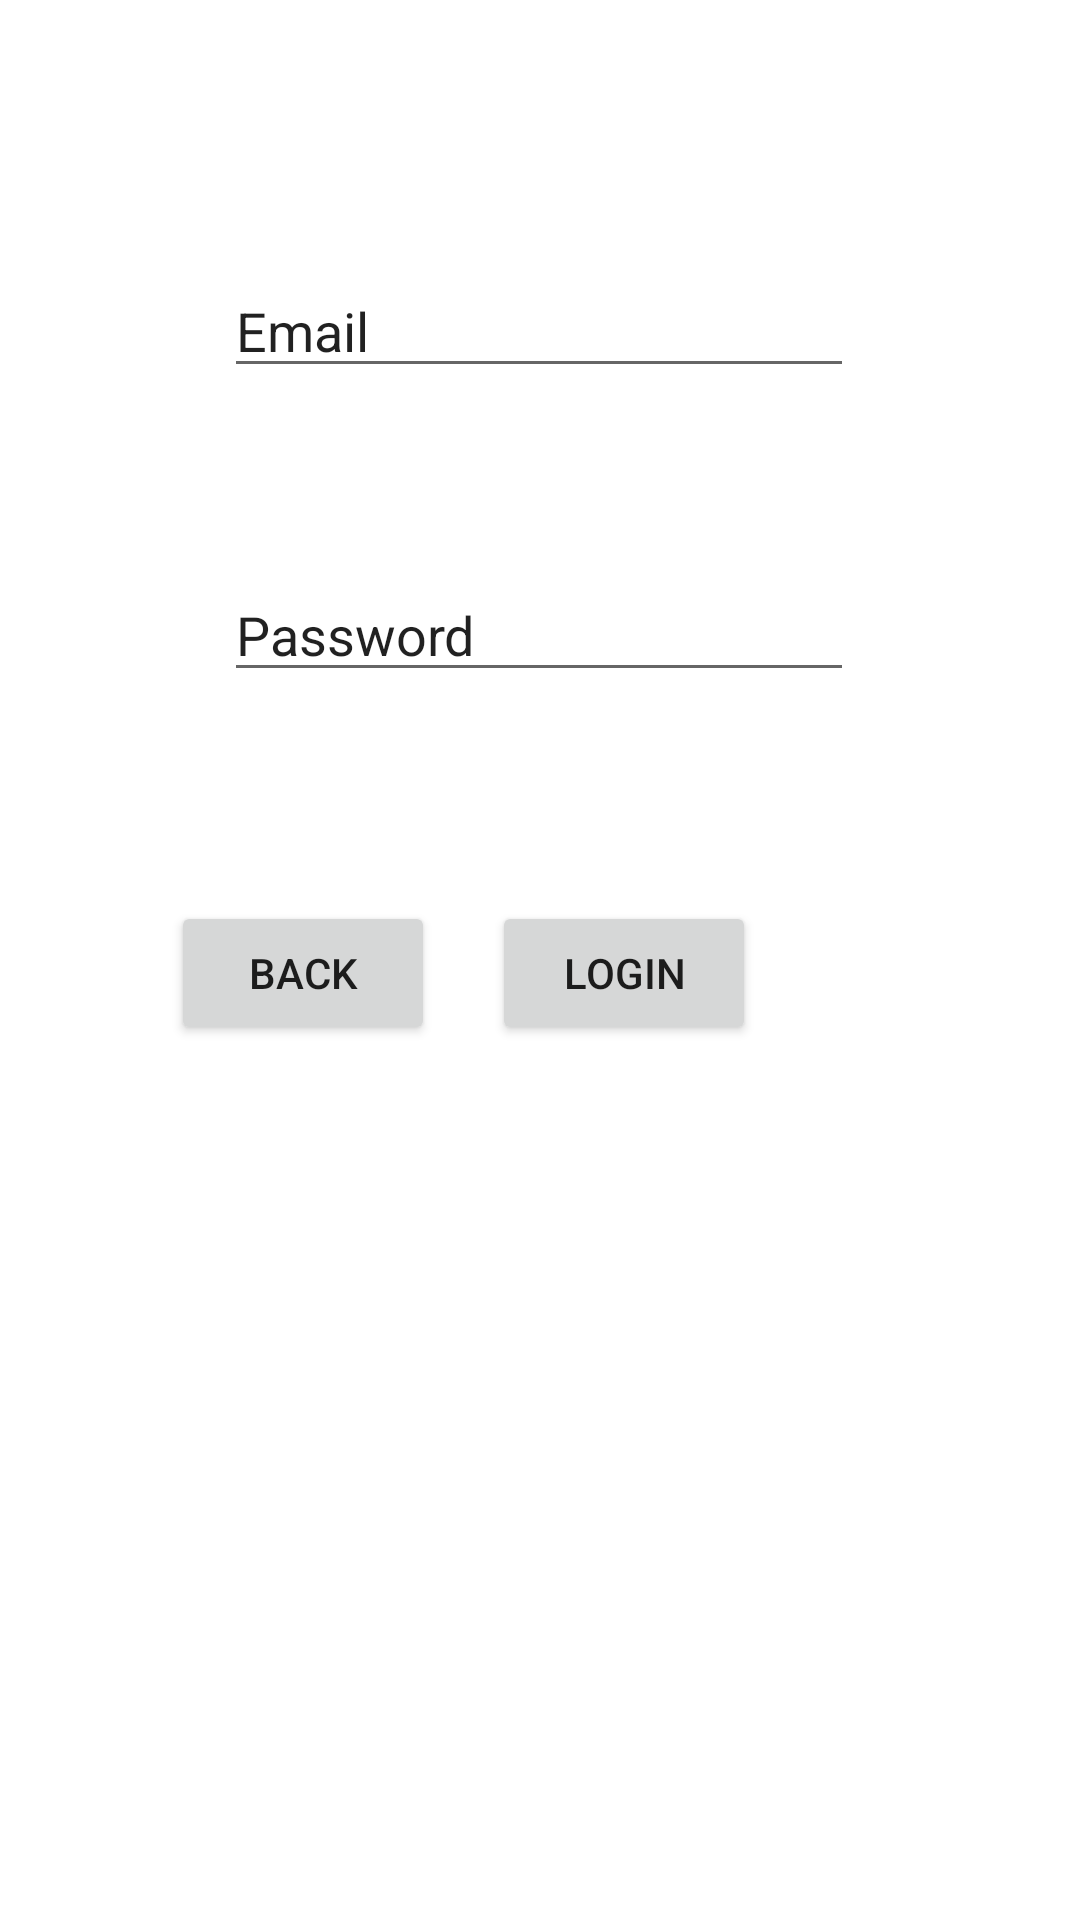

Android layout source for this screen:
<!-- AndroidManifest.xml: application theme Theme.Signup_login -->
<!-- res/layout/activity_login.xml -->
<?xml version="1.0" encoding="utf-8"?>
<androidx.constraintlayout.widget.ConstraintLayout xmlns:android="http://schemas.android.com/apk/res/android"
    xmlns:app="http://schemas.android.com/apk/res-auto"
    xmlns:tools="http://schemas.android.com/tools"
    android:layout_width="match_parent"
    android:layout_height="match_parent"
    tools:context=".LoginActivity">


    <EditText
        android:id="@+id/etLoginPassword"
        android:layout_width="wrap_content"
        android:layout_height="wrap_content"
        android:layout_marginTop="60dp"
        android:ems="10"
        android:inputType="textPersonName"
        android:text="Password"
        app:layout_constraintEnd_toEndOf="parent"
        app:layout_constraintHorizontal_bias="0.497"
        app:layout_constraintStart_toStartOf="parent"
        app:layout_constraintTop_toBottomOf="@+id/etLoginEmail" />

    <EditText
        android:id="@+id/etLoginEmail"
        android:layout_width="wrap_content"
        android:layout_height="wrap_content"
        android:layout_marginTop="88dp"
        android:ems="10"
        android:inputType="textPersonName"
        android:text="Email"
        app:layout_constraintEnd_toEndOf="parent"
        app:layout_constraintHorizontal_bias="0.497"
        app:layout_constraintStart_toStartOf="parent"
        app:layout_constraintTop_toTopOf="parent" />


    <Button
        android:id="@+id/btnLogin"
        android:layout_width="wrap_content"
        android:layout_height="wrap_content"
        android:layout_marginEnd="108dp"
        android:text="Login"
        app:layout_constraintBottom_toBottomOf="parent"
        app:layout_constraintEnd_toEndOf="parent"
        app:layout_constraintTop_toBottomOf="@+id/etLoginPassword"
        app:layout_constraintVertical_bias="0.193" />

    <Button
        android:id="@+id/btnBackLoginToMain"
        android:layout_width="wrap_content"
        android:layout_height="wrap_content"
        android:text="Back"
        app:layout_constraintBottom_toBottomOf="parent"
        app:layout_constraintEnd_toStartOf="@+id/btnLogin"
        app:layout_constraintHorizontal_bias="0.748"
        app:layout_constraintStart_toStartOf="parent"
        app:layout_constraintTop_toBottomOf="@+id/etLoginPassword"
        app:layout_constraintVertical_bias="0.193" />


</androidx.constraintlayout.widget.ConstraintLayout>
<!-- resources referenced by this layout -->
<resources>
  <style name="Theme.Signup_login" parent="Theme.MaterialComponents.DayNight.DarkActionBar">
          
          <item name="colorPrimary">@color/purple_500</item>
          <item name="colorPrimaryVariant">@color/purple_700</item>
          <item name="colorOnPrimary">@color/white</item>
          
          <item name="colorSecondary">@color/teal_200</item>
          <item name="colorSecondaryVariant">@color/teal_700</item>
          <item name="colorOnSecondary">@color/black</item>
          
          <item name="android:statusBarColor">?attr/colorPrimaryVariant</item>
          
      </style>
  <!-- not gathered from this repository: default colours our renderer supplied (Android Studio template values) -->
  <color name="purple_500">#FF6200EE</color>
  <color name="purple_700">#FF3700B3</color>
  <color name="teal_200">#FF03DAC5</color>
  <color name="teal_700">#FF018786</color>
  <color name="black">#FF000000</color>
  <color name="white">#FFFFFFFF</color>
</resources>
